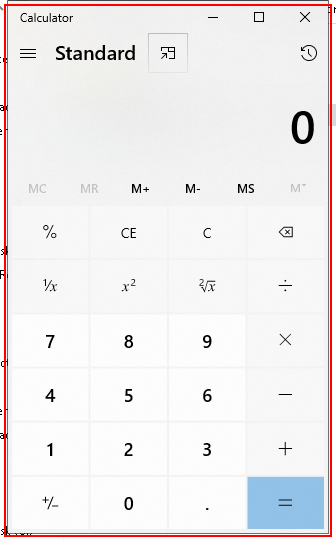
Task: Calculator Automation using desktop recording
Workflow: Desktop Recording Sequence

Step 1: Open 'applicationframehost.ex...' in window 'Calculator' (applicationframehost.exe)

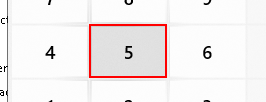
Step 2: click on the button 'Five'

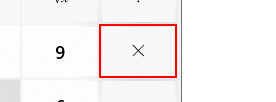
Step 3: click on the button 'Multiply by'

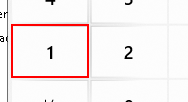
Step 4: click on the button 'One'

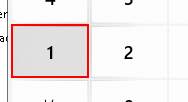
Step 5: click on the button 'One'

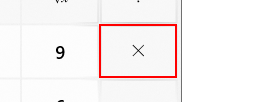
Step 6: click on the button 'Multiply by'

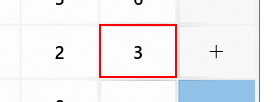
Step 7: click on the button 'Three'

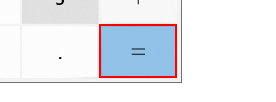
Step 8: click on the button 'Equals'
